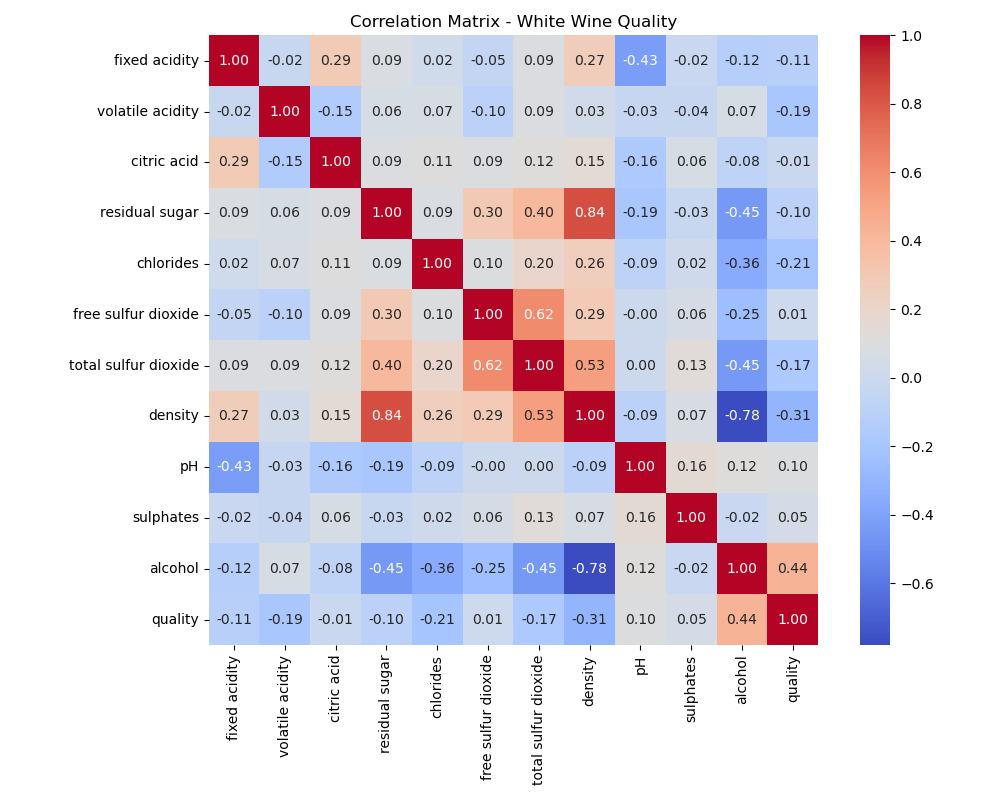

The file beside this chart, header and first rows:
, fixed acidity, volatile acidity, citric acid, residual sugar, chlorides, free sulfur dioxide, total sulfur dioxide, density, pH, sulphates, alcohol, quality
fixed acidity, 1.0, -0.0227, 0.2892, 0.08902, 0.02309, -0.0494, 0.09107, 0.2653, -0.4259, -0.01714, -0.1209, -0.1137
volatile acidity, -0.0227, 1.0, -0.1495, 0.06429, 0.07051, -0.09701, 0.08926, 0.02711, -0.03192, -0.03573, 0.06772, -0.1947
citric acid, 0.2892, -0.1495, 1.0, 0.09421, 0.1144, 0.09408, 0.1211, 0.1495, -0.1637, 0.06233, -0.07573, -0.009209
residual sugar, 0.08902, 0.06429, 0.09421, 1.0, 0.08868, 0.2991, 0.4014, 0.839, -0.1941, -0.02666, -0.4506, -0.09758
chlorides, 0.02309, 0.07051, 0.1144, 0.08868, 1.0, 0.1014, 0.1989, 0.2572, -0.09044, 0.01676, -0.3602, -0.2099
free sulfur dioxide, -0.0494, -0.09701, 0.09408, 0.2991, 0.1014, 1.0, 0.6155, 0.2942, -0.0006178, 0.05922, -0.2501, 0.008158
total sulfur dioxide, 0.09107, 0.08926, 0.1211, 0.4014, 0.1989, 0.6155, 1.0, 0.5299, 0.002321, 0.1346, -0.4489, -0.1747
density, 0.2653, 0.02711, 0.1495, 0.839, 0.2572, 0.2942, 0.5299, 1.0, -0.09359, 0.07449, -0.7801, -0.3071
pH, -0.4259, -0.03192, -0.1637, -0.1941, -0.09044, -0.0006178, 0.002321, -0.09359, 1.0, 0.156, 0.1214, 0.09943
sulphates, -0.01714, -0.03573, 0.06233, -0.02666, 0.01676, 0.05922, 0.1346, 0.07449, 0.156, 1.0, -0.01743, 0.05368
alcohol, -0.1209, 0.06772, -0.07573, -0.4506, -0.3602, -0.2501, -0.4489, -0.7801, 0.1214, -0.01743, 1.0, 0.4356
quality, -0.1137, -0.1947, -0.009209, -0.09758, -0.2099, 0.008158, -0.1747, -0.3071, 0.09943, 0.05368, 0.4356, 1.0
